The GitHub repository mouselearning/PatternCNN contains a labelled image folder "Pic_for_CNN" with 3 categories: buy, nothing, sell. Examples follow, each with its label.

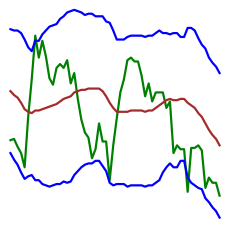
Label: nothing

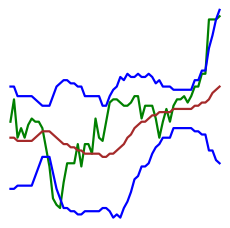
Label: sell

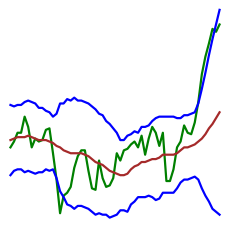
Label: nothing

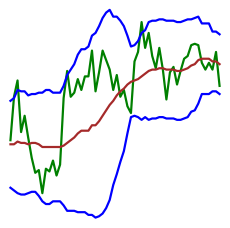
Label: buy

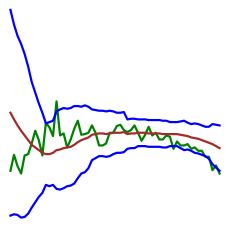
Label: sell

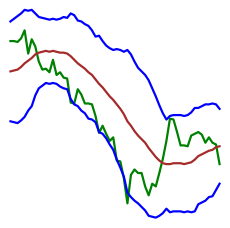
Label: buy
